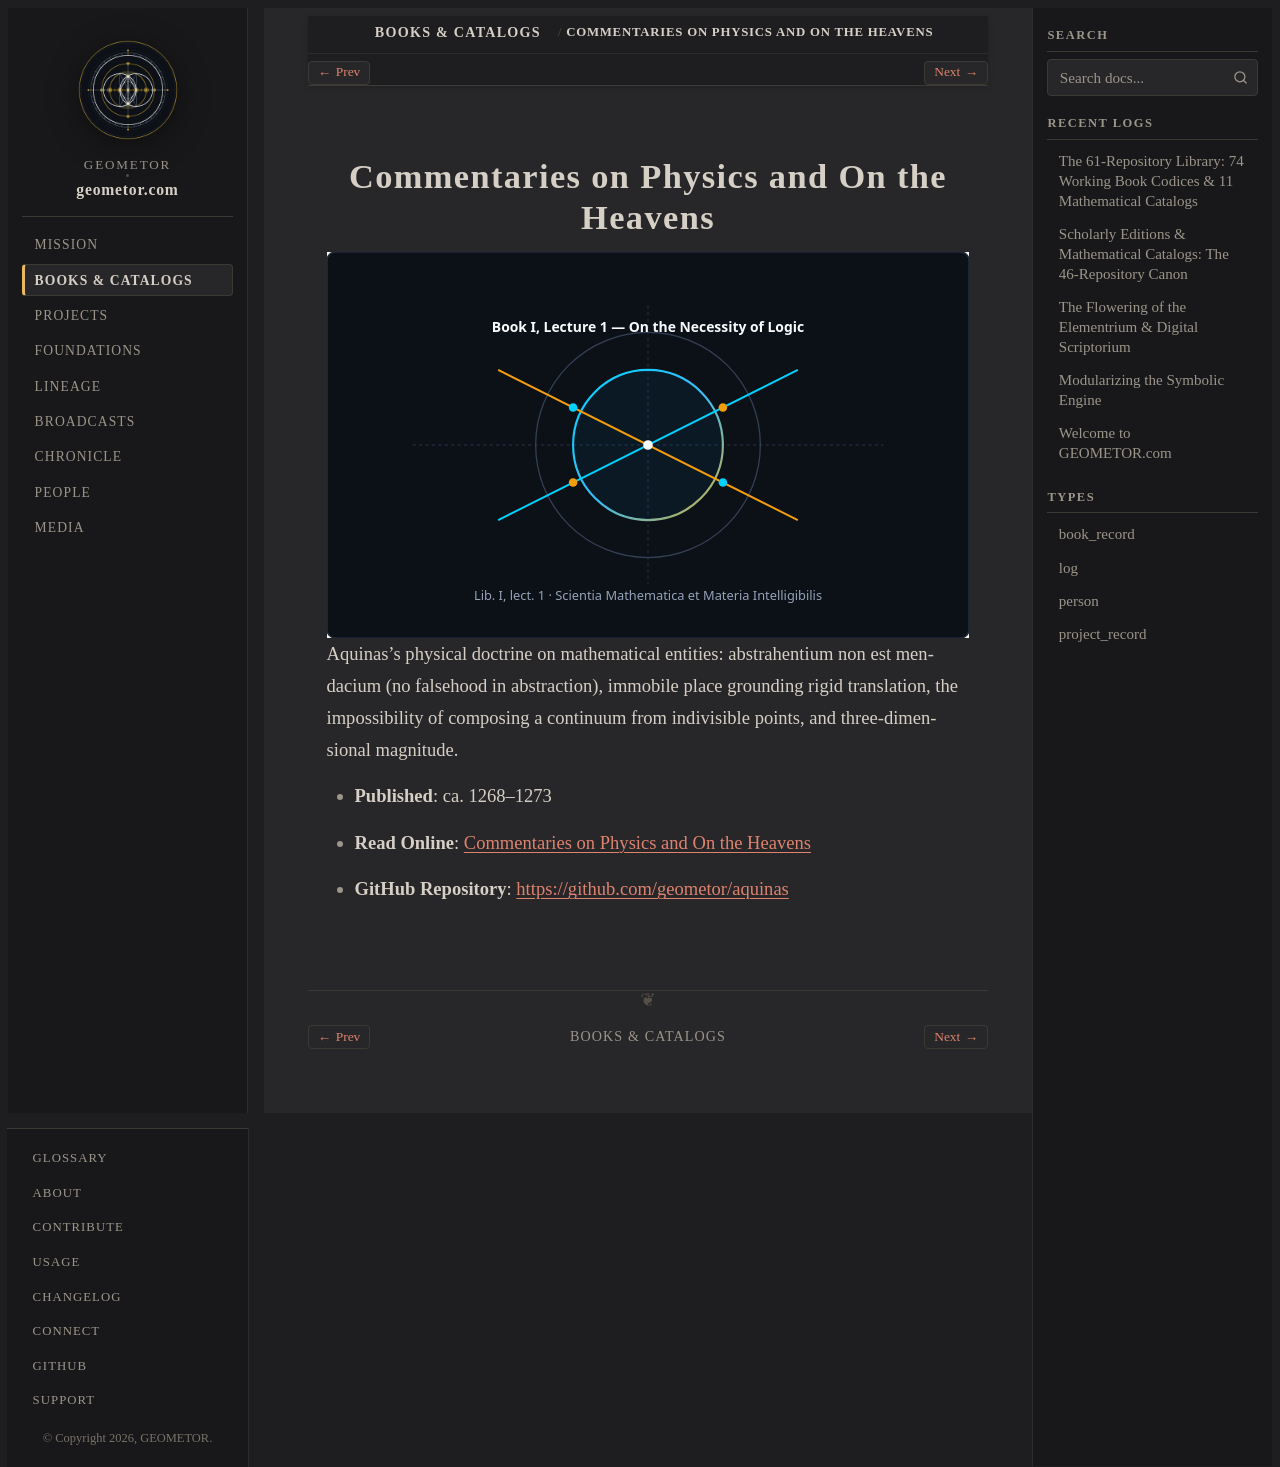

repository: geometor/geometor.com · page: books/aquinas_physica.html · generator: sphinx

:type: book_record
:author: St. Thomas Aquinas, O.P. (1225–1274)
:author_doc: people/aquinas
:era: Book Codices
:languages: Latin, English
:site_url: https://geometor.github.io/aquinas/physica/
:github_url: https://github.com/geometor/aquinas
:year: 1268
:year_label: ca. 1268–1273
:native_title: In octo libros Physicorum et In libros De caelo et mundo expositio (c. 1268–1273)
:excerpt: Aquinas's physical doctrine on mathematical entities: abstrahentium non est mendacium (no falsehood in abstraction), immobile place grounding rigid translation, the impossibility of composing a continuum from indivisible points, and three-dimensional magnitude.

Commentaries on Physics and On the Heavens
==========================================

.. image:: /_static/heroes/aquinas.svg
   :alt: Commentaries on Physics and On the Heavens

Aquinas's physical doctrine on mathematical entities: abstrahentium non est mendacium (no falsehood in abstraction), immobile place grounding rigid translation, the impossibility of composing a continuum from indivisible points, and three-dimensional magnitude.

* **Published**: ca. 1268–1273
* **Read Online**: `Commentaries on Physics and On the Heavens <https://geometor.github.io/aquinas/physica/>`_
* **GitHub Repository**: `https://github.com/geometor/aquinas <https://github.com/geometor/aquinas>`_
